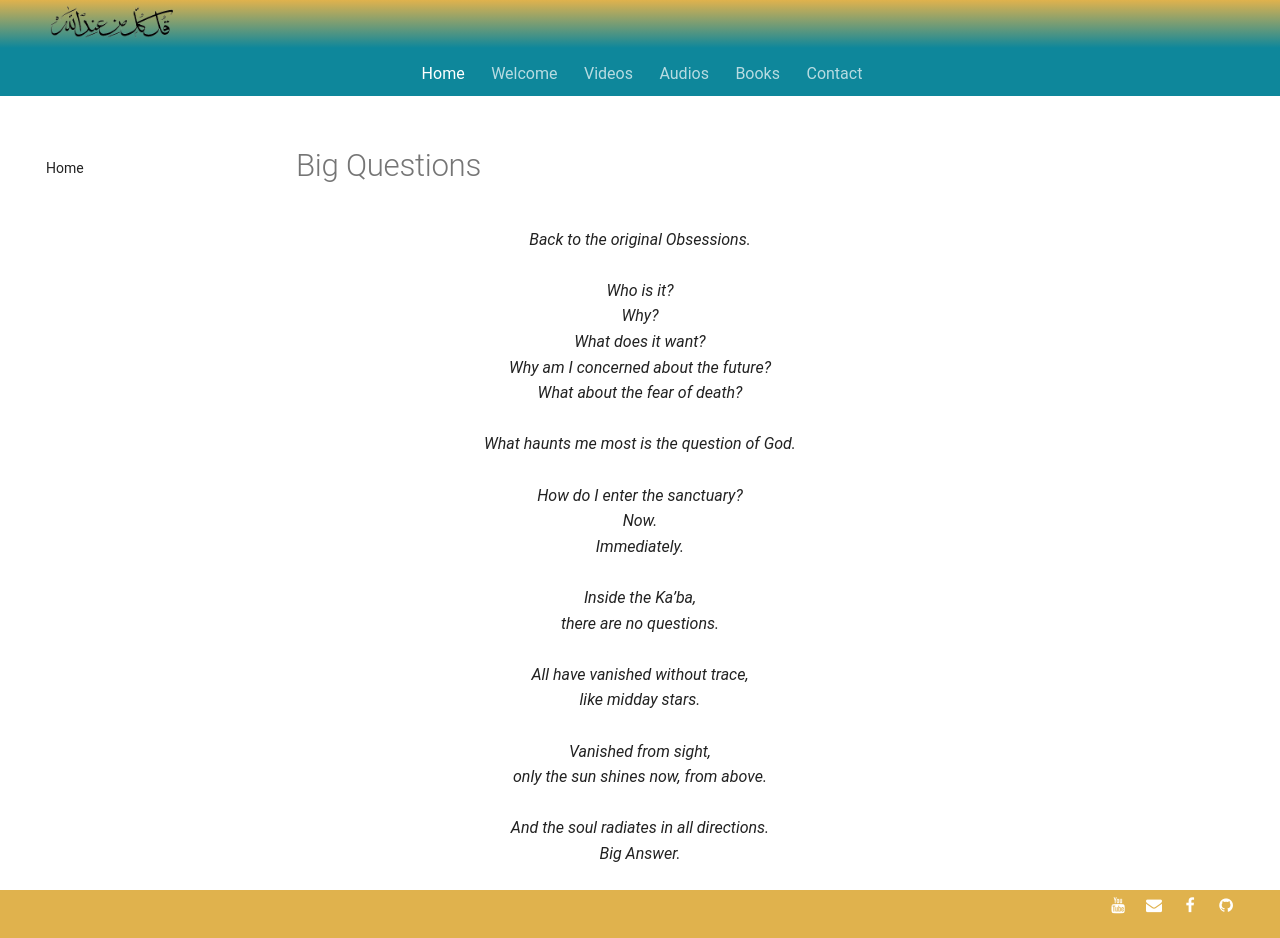

repository: SFH-Foundation/sfhfoundation · page: poetry/beginnings-end/big-questions/index.html · generator: mkdocs

---
title: Big Questions
description: Timeless Sufi poetry for the soul
image: poetry/beginnings-end/img/sfh_obsessed.jpg
---

# Big Questions

<div class="aphorism-text">

Back to the original Obsessions.  <br/>
  <br/>
Who is it?  <br/>
Why?  <br/>
What does it want?  <br/>
Why am I concerned about the future?  <br/>
What about the fear of death?  <br/>
  <br/>
What haunts me most is the question of God.  <br/>
  <br/>
How do I enter the sanctuary?  <br/>
Now.  <br/>
Immediately. <br/> 
  <br/>
Inside the Ka’ba, <br/> 
there are no questions. <br/> 
  <br/>
All have vanished without trace,  <br/>
like midday stars.  <br/>
  <br/>
Vanished from sight,  <br/>
only the sun shines now, from above.  <br/>
  <br/>
And the soul radiates in all directions. <br/> 
Big Answer.  <br/>

</div>
